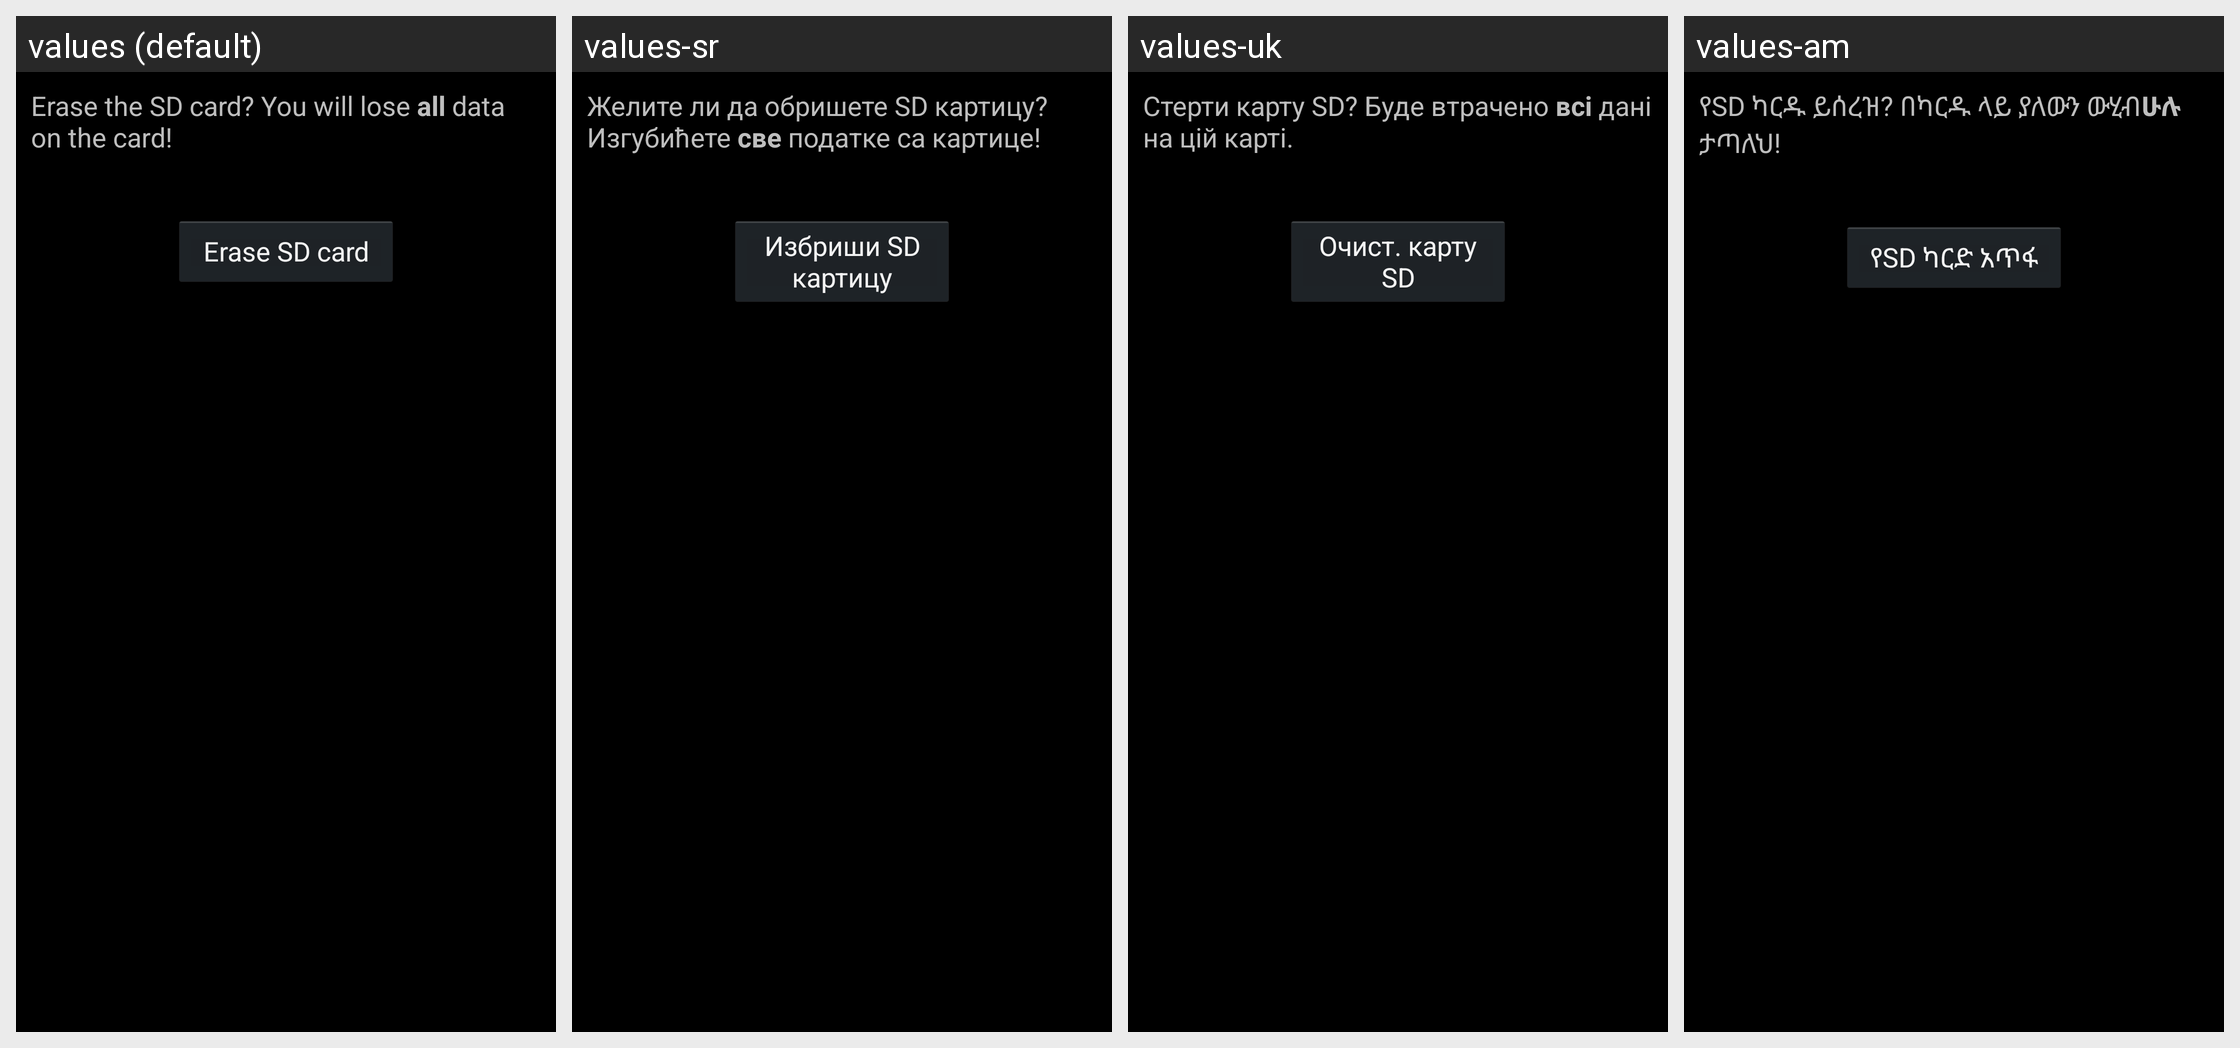

Here is an Android app screen in its default locale and in the app's own translations. Write out the translated-string differences for the strings that appear on this screen.
Android screen res/layout/media_format_primary.xml rendered under 4 locales, left to right: values (default), values-sr, values-uk, values-am. Device: Nexus 5 (rendered at 1080×1920; each locale shown at half size, 540×960, under a caption strip naming it); theme android:Theme.Holo.
Other locales in the repository, not shown: values-af, values-ar, values-bg, values-ca, values-cs, values-da, values-de, values-el, values-en-rGB, values-es, values-es-rUS, values-es-rXA, values-et, values-fa, values-fi, values-fr, values-hi, values-hr, values-hu, values-in, values-it, values-iw, values-ja, values-ko, values-lt, values-lv, values-ms, values-nb, values-nl, values-pl, values-pt, values-pt-rPT, values-rm, values-ro, values-ru, values-sk, values-sl, values-sv, values-sw, values-th, values-tl, values-tr, values-vi, values-zh-rCN, values-zh-rTW, values-zu, values-zz-rZZ.
Strings drawn on this screen, with the default value and each locale's value (text and hints the layout hard-codes, and strings that could not be matched under every locale, appear in the picture but are not listed):

media_format_desc
  values: Erase the SD card? You will lose all data on the card!
  values-sr: Желите ли да обришете SD картицу? Изгубићете све податке са картице!
  values-uk: Стерти карту SD? Буде втрачено всі дані на цій карті.
  values-am: የSD ካርዱ ይሰረዝ? በካርዱ ላይ ያለውን ውሂብሁሉ ታጣለህ!

media_format_button_text
  values: Erase SD card
  values-sr: Избриши SD картицу
  values-uk: Очист. карту SD
  values-am: የSD ካርድ አጥፋ
